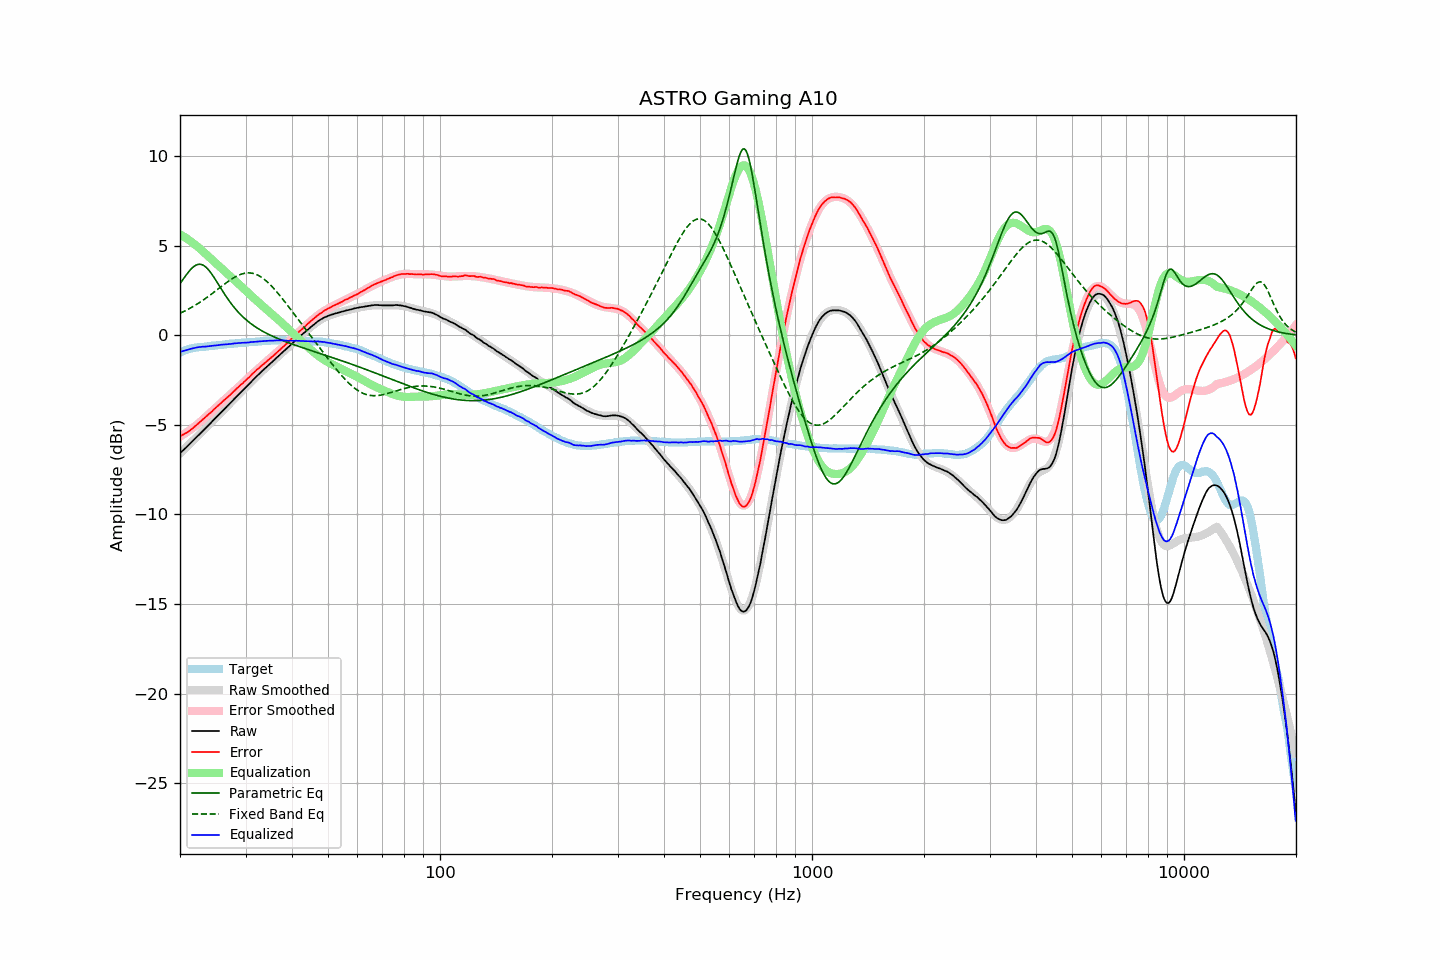

The data file committed next to this chart (first rows):
frequency, raw, error, smoothed, error_smoothed, equalization, parametric_eq, fixed_band_eq, equalized_raw, equalized_smoothed, target
20.00, -6.58, -5.63, -6.59, -5.65, 5.65, 2.89, 1.24, -0.93, -0.93, -0.95
20.20, -6.49, -5.58, -6.50, -5.60, 5.60, 3.02, 1.28, -0.90, -0.90, -0.91
20.40, -6.41, -5.54, -6.41, -5.54, 5.54, 3.15, 1.32, -0.87, -0.87, -0.87
20.61, -6.33, -5.48, -6.32, -5.48, 5.48, 3.27, 1.37, -0.84, -0.84, -0.85
20.81, -6.24, -5.44, -6.24, -5.42, 5.42, 3.39, 1.41, -0.82, -0.81, -0.80
21.02, -6.15, -5.39, -6.15, -5.36, 5.36, 3.51, 1.46, -0.79, -0.79, -0.76
21.23, -6.06, -5.32, -6.06, -5.30, 5.30, 3.62, 1.51, -0.77, -0.76, -0.74
21.44, -5.97, -5.25, -5.97, -5.23, 5.23, 3.72, 1.56, -0.74, -0.74, -0.72
21.66, -5.89, -5.18, -5.88, -5.16, 5.16, 3.80, 1.61, -0.72, -0.72, -0.71
21.87, -5.79, -5.10, -5.80, -5.10, 5.10, 3.87, 1.66, -0.70, -0.70, -0.69
22.09, -5.70, -5.03, -5.71, -5.02, 5.02, 3.93, 1.71, -0.68, -0.68, -0.67
22.31, -5.61, -4.95, -5.62, -4.95, 4.95, 3.96, 1.77, -0.66, -0.67, -0.66
22.54, -5.53, -4.87, -5.53, -4.87, 4.87, 3.97, 1.83, -0.65, -0.65, -0.66
22.76, -5.43, -4.79, -5.44, -4.79, 4.79, 3.97, 1.89, -0.64, -0.64, -0.64
22.99, -5.34, -4.70, -5.35, -4.71, 4.71, 3.94, 1.95, -0.63, -0.63, -0.64
23.22, -5.26, -4.63, -5.26, -4.63, 4.63, 3.89, 2.01, -0.63, -0.63, -0.63
23.45, -5.17, -4.55, -5.17, -4.55, 4.55, 3.82, 2.07, -0.62, -0.62, -0.62
23.69, -5.09, -4.47, -5.08, -4.47, 4.47, 3.74, 2.14, -0.61, -0.61, -0.62
23.92, -4.99, -4.39, -4.99, -4.39, 4.39, 3.63, 2.20, -0.60, -0.60, -0.60
24.16, -4.90, -4.32, -4.90, -4.31, 4.31, 3.52, 2.27, -0.60, -0.59, -0.58
24.40, -4.80, -4.24, -4.81, -4.23, 4.23, 3.40, 2.34, -0.58, -0.58, -0.57
24.65, -4.71, -4.14, -4.72, -4.14, 4.14, 3.26, 2.40, -0.57, -0.57, -0.57
24.89, -4.62, -4.06, -4.62, -4.06, 4.06, 3.12, 2.47, -0.56, -0.56, -0.56
25.14, -4.53, -3.98, -4.53, -3.98, 3.98, 2.98, 2.54, -0.55, -0.55, -0.55
25.39, -4.44, -3.90, -4.44, -3.90, 3.90, 2.84, 2.61, -0.54, -0.54, -0.54
25.65, -4.34, -3.82, -4.35, -3.82, 3.82, 2.69, 2.68, -0.52, -0.53, -0.53
25.91, -4.26, -3.73, -4.26, -3.74, 3.74, 2.55, 2.75, -0.52, -0.52, -0.52
26.16, -4.16, -3.65, -4.17, -3.66, 3.66, 2.41, 2.82, -0.51, -0.51, -0.51
26.43, -4.08, -3.57, -4.07, -3.57, 3.57, 2.27, 2.89, -0.50, -0.50, -0.51
26.69, -3.98, -3.49, -3.98, -3.49, 3.49, 2.13, 2.95, -0.49, -0.49, -0.49
26.96, -3.90, -3.42, -3.89, -3.41, 3.41, 2.00, 3.02, -0.49, -0.48, -0.48
27.23, -3.81, -3.34, -3.80, -3.33, 3.33, 1.88, 3.08, -0.48, -0.48, -0.47
27.50, -3.71, -3.25, -3.71, -3.24, 3.24, 1.76, 3.14, -0.47, -0.47, -0.46
27.77, -3.62, -3.16, -3.62, -3.16, 3.16, 1.64, 3.20, -0.46, -0.46, -0.46
28.05, -3.52, -3.08, -3.53, -3.08, 3.08, 1.53, 3.25, -0.44, -0.45, -0.44
28.33, -3.43, -2.99, -3.44, -3.00, 3.00, 1.43, 3.30, -0.44, -0.44, -0.44
28.62, -3.35, -2.91, -3.35, -2.91, 2.91, 1.32, 3.34, -0.43, -0.43, -0.44
28.90, -3.25, -2.83, -3.26, -2.83, 2.83, 1.23, 3.38, -0.42, -0.42, -0.42
29.19, -3.16, -2.74, -3.16, -2.75, 2.75, 1.14, 3.42, -0.42, -0.42, -0.42
29.48, -3.07, -2.68, -3.07, -2.66, 2.66, 1.05, 3.45, -0.41, -0.41, -0.40
29.78, -2.98, -2.58, -2.98, -2.58, 2.58, 0.96, 3.47, -0.41, -0.40, -0.40
30.08, -2.90, -2.50, -2.89, -2.49, 2.49, 0.88, 3.48, -0.40, -0.40, -0.40
30.38, -2.81, -2.41, -2.80, -2.41, 2.41, 0.81, 3.49, -0.40, -0.39, -0.39
30.68, -2.71, -2.34, -2.71, -2.33, 2.33, 0.73, 3.49, -0.39, -0.38, -0.37
30.99, -2.62, -2.24, -2.62, -2.24, 2.24, 0.67, 3.49, -0.37, -0.38, -0.37
31.30, -2.53, -2.15, -2.53, -2.16, 2.16, 0.60, 3.47, -0.37, -0.37, -0.37
31.61, -2.43, -2.07, -2.44, -2.08, 2.08, 0.53, 3.45, -0.36, -0.36, -0.36
31.93, -2.35, -1.99, -2.35, -1.99, 1.99, 0.47, 3.42, -0.35, -0.35, -0.36
32.24, -2.25, -1.90, -2.26, -1.91, 1.91, 0.42, 3.38, -0.34, -0.35, -0.35
32.57, -2.17, -1.84, -2.17, -1.83, 1.83, 0.36, 3.34, -0.34, -0.34, -0.34
32.89, -2.08, -1.75, -2.09, -1.75, 1.75, 0.31, 3.29, -0.33, -0.33, -0.33
33.22, -1.99, -1.67, -2.00, -1.68, 1.68, 0.25, 3.23, -0.32, -0.32, -0.32
33.55, -1.91, -1.60, -1.92, -1.60, 1.60, 0.20, 3.16, -0.32, -0.32, -0.31
33.89, -1.83, -1.53, -1.83, -1.52, 1.52, 0.15, 3.09, -0.31, -0.31, -0.30
34.23, -1.74, -1.44, -1.75, -1.44, 1.44, 0.11, 3.01, -0.30, -0.30, -0.30
34.57, -1.66, -1.37, -1.67, -1.37, 1.37, 0.06, 2.93, -0.30, -0.30, -0.29
34.92, -1.58, -1.29, -1.58, -1.29, 1.29, 0.02, 2.84, -0.29, -0.29, -0.29
35.27, -1.51, -1.22, -1.50, -1.21, 1.21, -0.02, 2.75, -0.29, -0.29, -0.29
35.62, -1.42, -1.14, -1.42, -1.14, 1.14, -0.06, 2.66, -0.29, -0.28, -0.28
35.97, -1.34, -1.06, -1.34, -1.06, 1.06, -0.10, 2.56, -0.29, -0.28, -0.28
... 635 more rows
